The GitHub repository YahyaBouayad/tripwire contains a labelled image folder "dataset" with 2 categories: cable absent, cable present. Examples follow, each with its label.

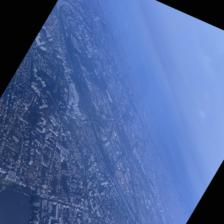
Label: cable absent

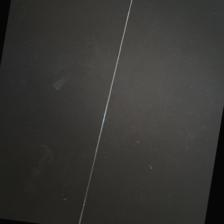
Label: cable present

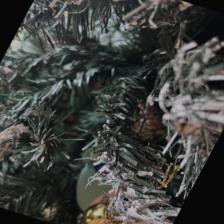
Label: cable absent

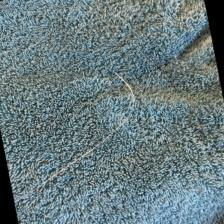
Label: cable present

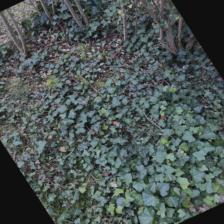
Label: cable absent

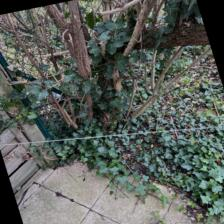
Label: cable present
